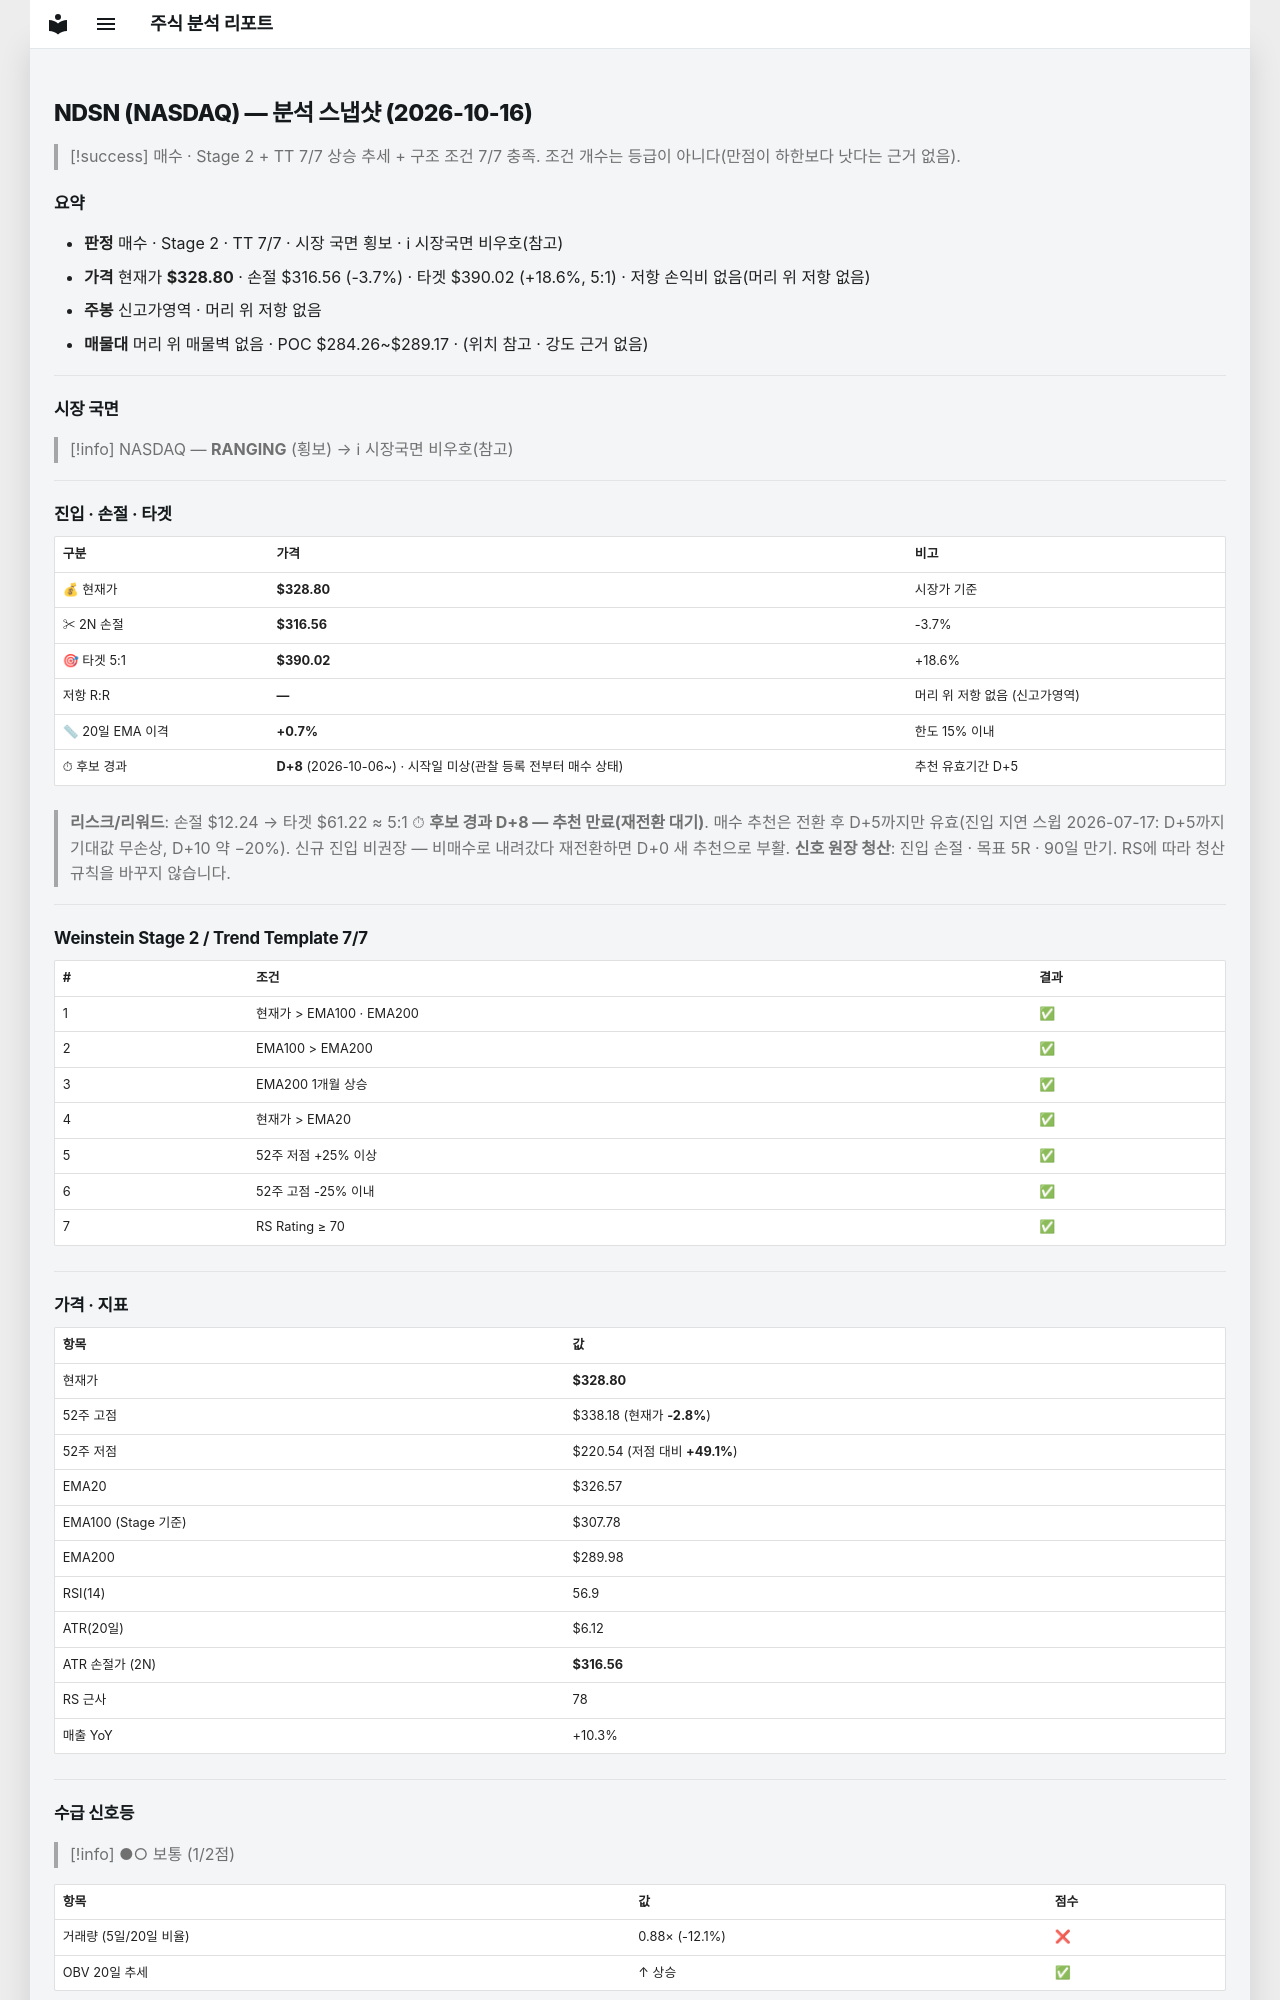

repository: soloandco/stock-reports · page: snapshots/NDSN-2026-10-16/index.html · generator: mkdocs

---
type: analysis-snapshot
title: NDSN 분석 스냅샷
ticker: NDSN
market: NASDAQ
created: 2026-10-16
updated: 2026-10-16
bar-date: 2026-10-15
verdict: 매수후보
sma50-gap-pct: 0.7
candidate-days: 8
candidate-since: 2026-10-06
candidate-start-unknown: true
weekly-position: 신고가영역
stage: 2
trend-template-score: 7
tt-max: 7
ma-set: ema-20-100-200
price: 328.79998779296875
stop-price: 316.55664344035483
market-regime: RANGING
supply-demand-score: 1/2
supply-demand-label: 보통
status: tracking
tags:
  - stock-agent
  - watchlist
  - NDSN
  - analysis
related:
  - "[[analysis-template]]"
---

# NDSN (NASDAQ) — 분석 스냅샷 (2026-10-16)

> [!success] 매수 · Stage 2 + TT 7/7
> 상승 추세 + 구조 조건 7/7 충족. 조건 개수는 등급이 아니다(만점이 하한보다 낫다는 근거 없음).

## 요약

- **판정** 매수 · Stage 2 · TT 7/7 · 시장 국면 횡보 · ℹ 시장국면 비우호(참고)
- **가격** 현재가 **$328.80** · 손절 $316.56 (-3.7%) · 타겟 $390.02 (+18.6%, 5:1) · 저항 손익비 없음(머리 위 저항 없음)
- **주봉** 신고가영역 · 머리 위 저항 없음
- **매물대** 머리 위 매물벽 없음 · POC $284.26~$289.17 · (위치 참고 · 강도 근거 없음)

---

## 시장 국면

> [!info] NASDAQ — **RANGING** (횡보) → ℹ 시장국면 비우호(참고)

---

## 진입 · 손절 · 타겟

| 구분 | 가격 | 비고 |
|------|------|------|
| 💰 현재가 | **$328.80** | 시장가 기준 |
| ✂ 2N 손절 | **$316.56** | -3.7% |
| 🎯 타겟 5:1 | **$390.02** | +18.6% |
| 저항 R:R | **—** | 머리 위 저항 없음 (신고가영역) |
| 📏 20일 EMA 이격 | **+0.7%** | 한도 15% 이내 |
| ⏱ 후보 경과 | **D+8** (2026-10-06~) · 시작일 미상(관찰 등록 전부터 매수 상태) | 추천 유효기간 D+5 |

> **리스크/리워드**: 손절 $12.24 → 타겟 $61.22 ≈ 5:1
> ⏱ **후보 경과 D+8 — 추천 만료(재전환 대기)**. 매수 추천은 전환 후 D+5까지만 유효(진입 지연 스윕 2026-07-17: D+5까지 기대값 무손상, D+10 약 −20%). 신규 진입 비권장 — 비매수로 내려갔다 재전환하면 D+0 새 추천으로 부활.
> **신호 원장 청산**: 진입 손절 · 목표 5R · 90일 만기. RS에 따라 청산 규칙을 바꾸지 않습니다.

---

## Weinstein Stage 2 / Trend Template 7/7

| # | 조건 | 결과 |
|---|------|------|
| 1 | 현재가 > EMA100 · EMA200 | ✅ |
| 2 | EMA100 > EMA200 | ✅ |
| 3 | EMA200 1개월 상승 | ✅ |
| 4 | 현재가 > EMA20 | ✅ |
| 5 | 52주 저점 +25% 이상 | ✅ |
| 6 | 52주 고점 -25% 이내 | ✅ |
| 7 | RS Rating ≥ 70 | ✅ |

---

## 가격 · 지표

| 항목 | 값 |
|------|---|
| 현재가 | **$328.80** |
| 52주 고점 | $338.18 (현재가 **-2.8%**) |
| 52주 저점 | $220.54 (저점 대비 **+49.1%**) |
| EMA20 | $326.57 |
| EMA100 (Stage 기준) | $307.78 |
| EMA200 | $289.98 |
| RSI(14) | 56.9 |
| ATR(20일) | $6.12 |
| ATR 손절가 (2N) | **$316.56** |
| RS 근사 | 78 |
| 매출 YoY | +10.3% |

---
## 수급 신호등

> [!info] ●○ 보통 (1/2점)

| 항목 | 값 | 점수 |
|------|------|------|
| 거래량 (5일/20일 비율) | 0.88× (-12.1%) | ❌ |
| OBV 20일 추세 | ↑ 상승 | ✅ |

> **판독법**: 거래량이 20일 평균보다 20% 이상 많고 OBV(온밸런스볼륨)가 상승 중이면 매집 수급이 강한 것으로 판단합니다.

---
